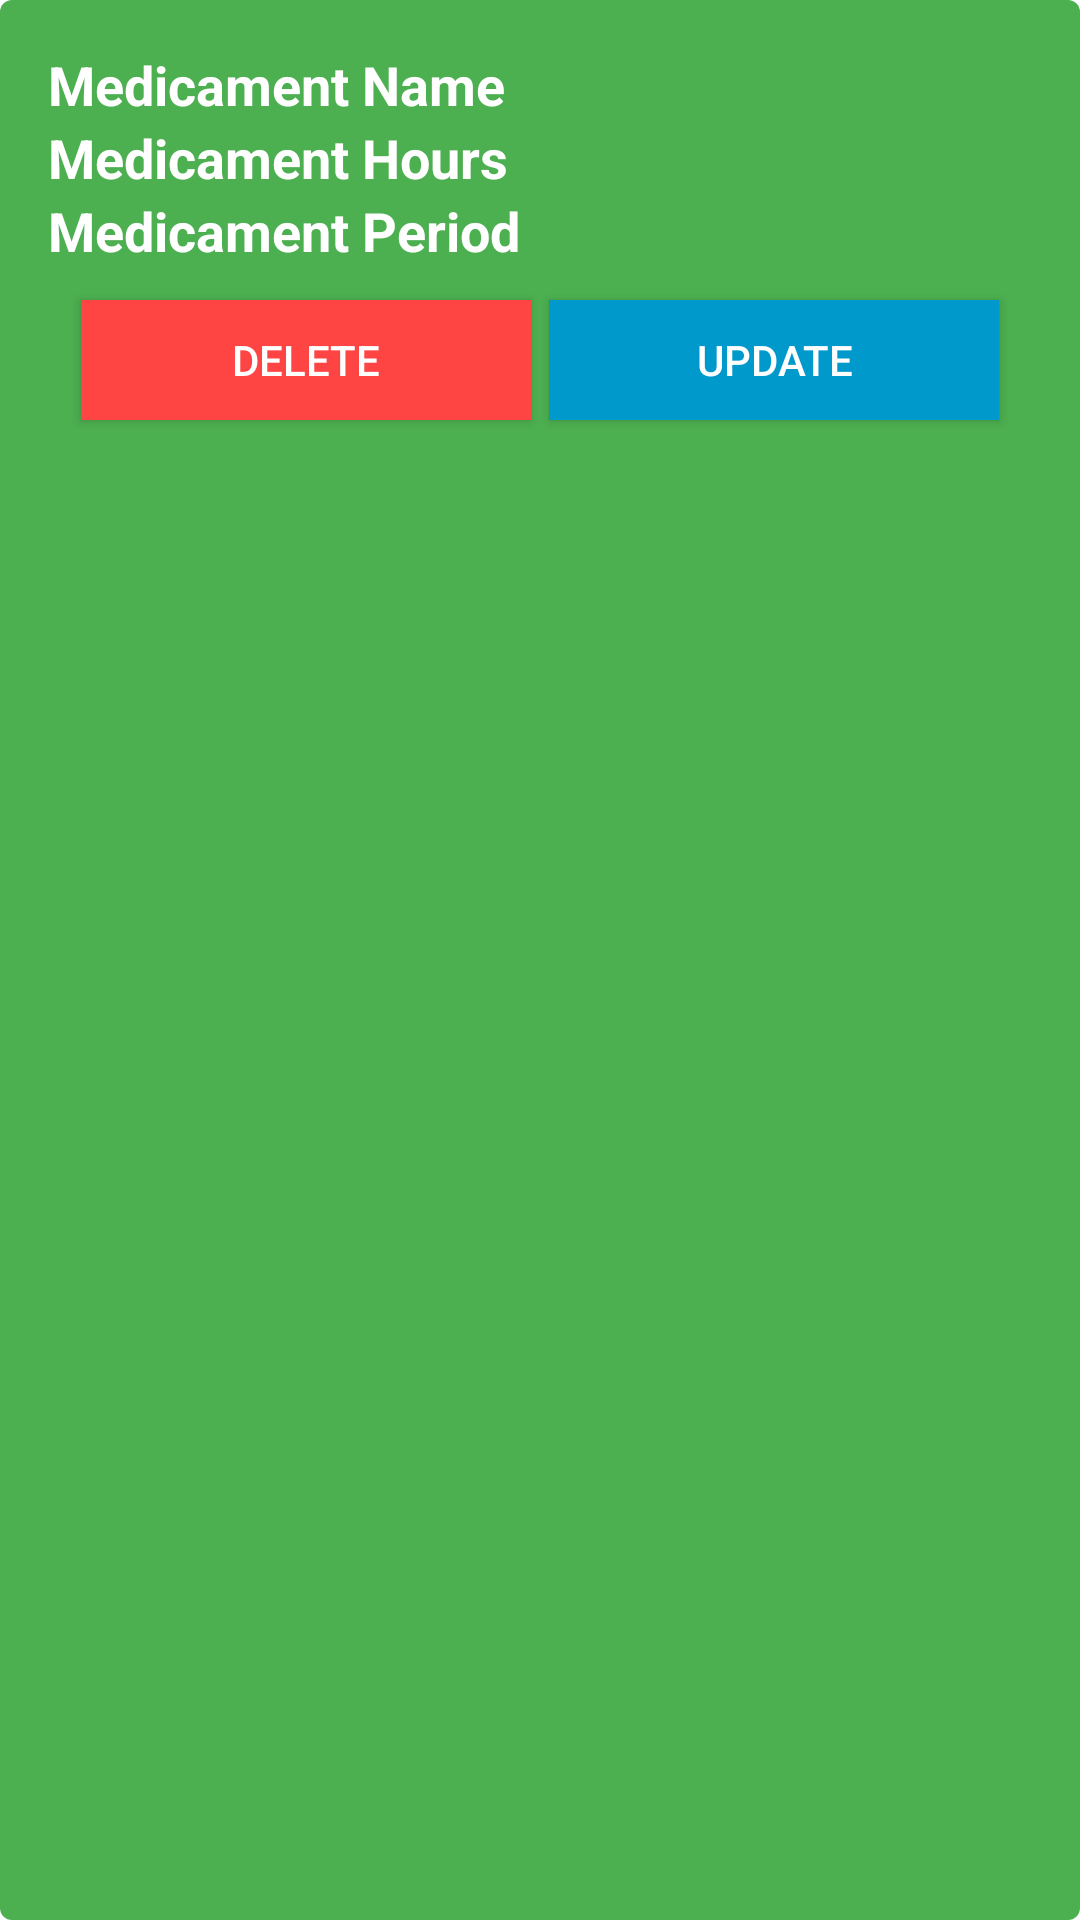

Layout XML and referenced resources for this Android screen:
<!-- AndroidManifest.xml: application theme Theme.ItsTime -->
<!-- res/layout/medicament_item.xml -->
<?xml version="1.0" encoding="utf-8"?>
<LinearLayout xmlns:android="http://schemas.android.com/apk/res/android"
    android:layout_width="match_parent"
    android:background="@drawable/medicament_item_bg"
    android:padding="16sp"
    android:layout_margin="16sp"
    android:orientation="vertical"
    android:layout_height="wrap_content">

    <TextView
        android:id="@+id/textName"
        android:layout_width="match_parent"
        android:layout_height="wrap_content"
        android:textColor="@color/white"
        android:textStyle="bold"
        android:textSize="18sp"
        android:text="Medicament Name" />

    <TextView
        android:id="@+id/textHours"
        android:layout_width="match_parent"
        android:layout_height="wrap_content"
        android:textColor="@color/white"
        android:textStyle="bold"
        android:textSize="18sp"
        android:text="Medicament Hours" />

    <TextView
        android:id="@+id/textPeriod"
        android:layout_width="match_parent"
        android:layout_height="wrap_content"
        android:textColor="@color/white"
        android:textStyle="bold"
        android:textSize="18sp"
        android:text="Medicament Period" />

    <LinearLayout
        android:layout_width="match_parent"
        android:padding="4sp"
        android:layout_margin="4sp"
        android:orientation="horizontal"
        android:layout_height="wrap_content">

        <androidx.appcompat.widget.AppCompatButton
            android:id="@+id/buttonDelete"
            android:layout_width="0dp"
            android:layout_height="40dp"
            android:layout_weight="1"
            android:layout_margin="3dp"
            android:background="@android:color/holo_red_light"
            android:text="DELETE"
            android:textColor="@color/white"/>

        <androidx.appcompat.widget.AppCompatButton
            android:id="@+id/buttonUpdate"
            android:layout_width="0dp"
            android:layout_height="40dp"
            android:layout_weight="1"
            android:layout_margin="3dp"
            android:background="@android:color/holo_blue_dark"
            android:text="UPDATE"
            android:textColor="@color/white"/>

    </LinearLayout>

</LinearLayout>
<!-- resources referenced by this layout -->
<resources>
  <!-- drawable medicament_item_bg (drawable) -->
  <?xml version="1.0" encoding="utf-8"?>
  <shape xmlns:android="http://schemas.android.com/apk/res/android">
  
      <solid android:color="#4CAF50"/>
      <corners android:radius="4sp"/>
  </shape>
  <style name="Theme.ItsTime" parent="Theme.MaterialComponents.DayNight.DarkActionBar">
          
          <item name="colorPrimary">@color/purple_500</item>
          <item name="colorPrimaryVariant">@color/purple_700</item>
          <item name="colorOnPrimary">@color/white</item>
          
          <item name="colorSecondary">@color/teal_200</item>
          <item name="colorSecondaryVariant">@color/teal_700</item>
          <item name="colorOnSecondary">@color/black</item>
          
          <item name="android:statusBarColor">?attr/colorPrimaryVariant</item>
          
      </style>
  <!-- not gathered from this repository: default colours our renderer supplied (Android Studio template values) -->
  <color name="purple_500">#FF6200EE</color>
  <color name="purple_700">#FF3700B3</color>
  <color name="teal_200">#FF03DAC5</color>
  <color name="teal_700">#FF018786</color>
  <color name="black">#FF000000</color>
  <color name="white">#FFFFFFFF</color>
</resources>
